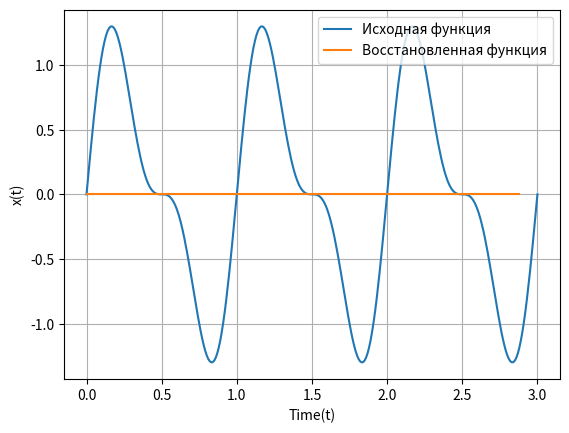

Recreate this plot in Python.
import numpy as np
from matplotlib import pyplot as plt
from scipy.fft import fft, ifft

L = 5
N = 5

def x(t):
    return np.sin(2 * np.pi * t) + 1 / 2 * np.sin(4 * np.pi * t)

def O(F, m):
    if m < 0.5 * L:
        return F[m] * np.sqrt(N)
    elif L * N - 0.5 * L <= m:
        return F[(m - L * N) + L] * np.sqrt(N)
    else:
        return 0

def main():
    a = 0
    b = 3

    k = np.linspace(0, L - 1, L).astype('int')
    m = L * N
    M = np.linspace(0, m - 1, m).astype('int')

    A = x(k * N)
    F = fft(A)

    FD = np.zeros(m)
    for i in range(m):
        FD[i] = O(F, i)

    AD = ifft(FD)

    dt = 0.01
    t = np.arange(0, 3 + dt, dt)

    Ts = (b - a) / m
    ty = M * Ts
    print(ty)

    plt.plot(t, x(t), label='Исходная функция')
    plt.plot(ty, abs(AD), label='Восстановленная функция')
    plt.grid()
    plt.legend()
    plt.xlabel('Time(t)')
    plt.ylabel('x(t)')
    plt.show()

if __name__ == "__main__":
    main()
